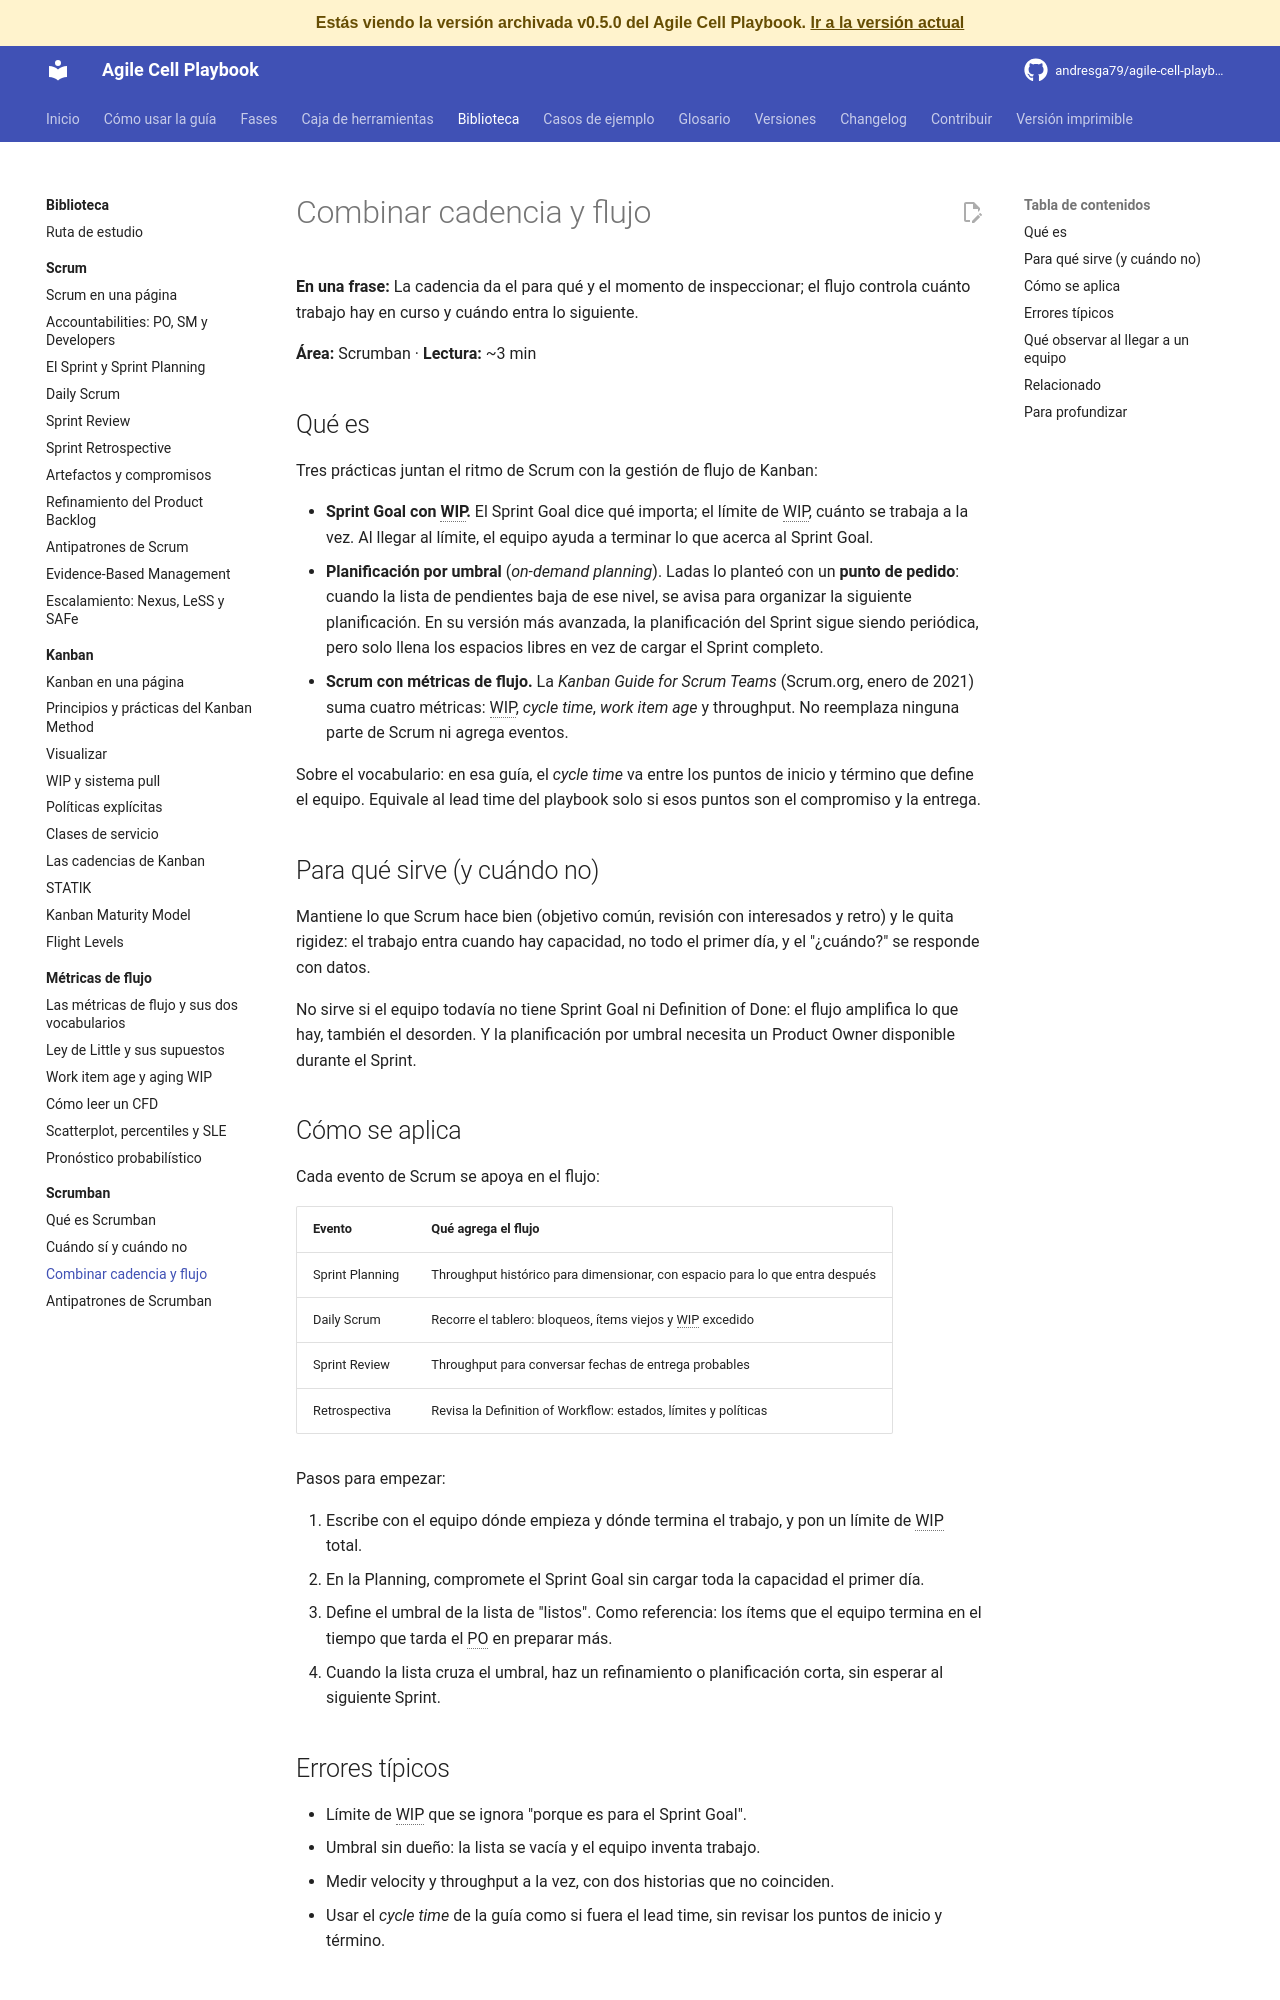

repository: andresga79/agile-cell-playbook · page: versiones/v0.5.0/biblioteca/scrumban/cadencia-y-flujo/index.html · generator: mkdocs

# Combinar cadencia y flujo

**En una frase:** La cadencia da el para qué y el momento de inspeccionar; el flujo controla cuánto trabajo hay en curso y cuándo entra lo siguiente.

**Área:** Scrumban · **Lectura:** ~3 min

## Qué es

Tres prácticas juntan el ritmo de Scrum con la gestión de flujo de Kanban:

- **Sprint Goal con WIP.** El Sprint Goal dice qué importa; el límite de WIP, cuánto se trabaja a la vez. Al llegar al límite, el equipo ayuda a terminar lo que acerca al Sprint Goal.
- **Planificación por umbral** (*on-demand planning*). Ladas lo planteó con un **punto de pedido**: cuando la lista de pendientes baja de ese nivel, se avisa para organizar la siguiente planificación. En su versión más avanzada, la planificación del Sprint sigue siendo periódica, pero solo llena los espacios libres en vez de cargar el Sprint completo.
- **Scrum con métricas de flujo.** La *Kanban Guide for Scrum Teams* (Scrum.org, enero de 2021) suma cuatro métricas: WIP, *cycle time*, *work item age* y throughput. No reemplaza ninguna parte de Scrum ni agrega eventos.

Sobre el vocabulario: en esa guía, el *cycle time* va entre los puntos de inicio y término que define el equipo. Equivale al lead time del playbook solo si esos puntos son el compromiso y la entrega.

## Para qué sirve (y cuándo no)

Mantiene lo que Scrum hace bien (objetivo común, revisión con interesados y retro) y le quita rigidez: el trabajo entra cuando hay capacidad, no todo el primer día, y el "¿cuándo?" se responde con datos.

No sirve si el equipo todavía no tiene Sprint Goal ni Definition of Done: el flujo amplifica lo que hay, también el desorden. Y la planificación por umbral necesita un Product Owner disponible durante el Sprint.

## Cómo se aplica

Cada evento de Scrum se apoya en el flujo:

| Evento | Qué agrega el flujo |
|---|---|
| Sprint Planning | Throughput histórico para dimensionar, con espacio para lo que entra después |
| Daily Scrum | Recorre el tablero: bloqueos, ítems viejos y WIP excedido |
| Sprint Review | Throughput para conversar fechas de entrega probables |
| Retrospectiva | Revisa la Definition of Workflow: estados, límites y políticas |

Pasos para empezar:

1. Escribe con el equipo dónde empieza y dónde termina el trabajo, y pon un límite de WIP total.
2. En la Planning, compromete el Sprint Goal sin cargar toda la capacidad el primer día.
3. Define el umbral de la lista de "listos". Como referencia: los ítems que el equipo termina en el tiempo que tarda el PO en preparar más.
4. Cuando la lista cruza el umbral, haz un refinamiento o planificación corta, sin esperar al siguiente Sprint.
